Dataset: data (GitHub, YinkaAjao/Tactical-Video-Analyzer). Classes: corner, free kick, goal attempt, yellow card.

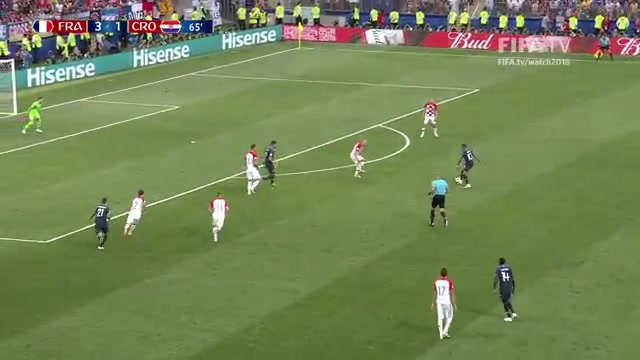
Label: goal attempt

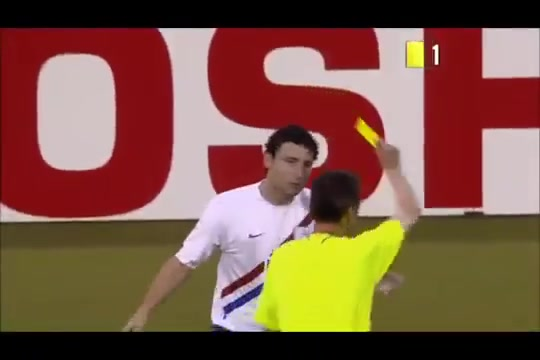
Label: yellow card

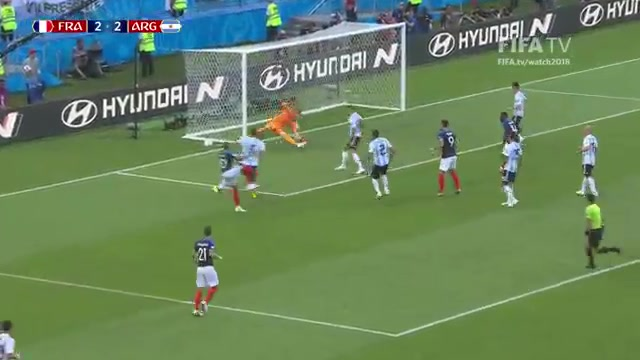
Label: goal attempt

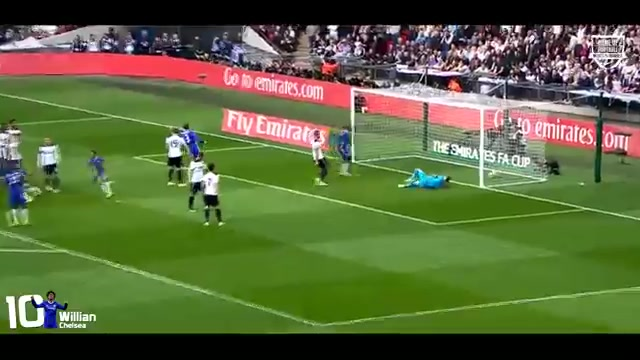
Label: free kick

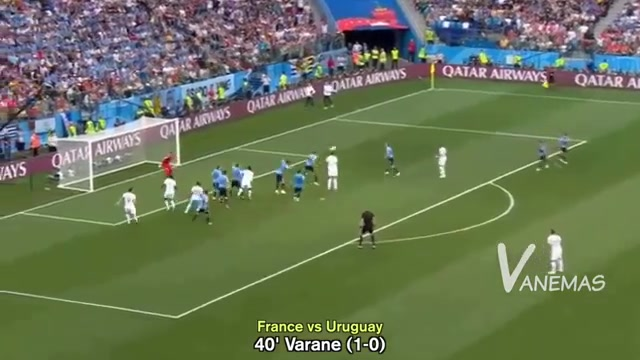
Label: free kick

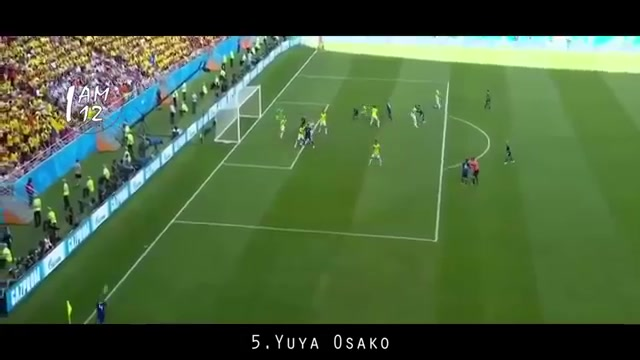
Label: corner
